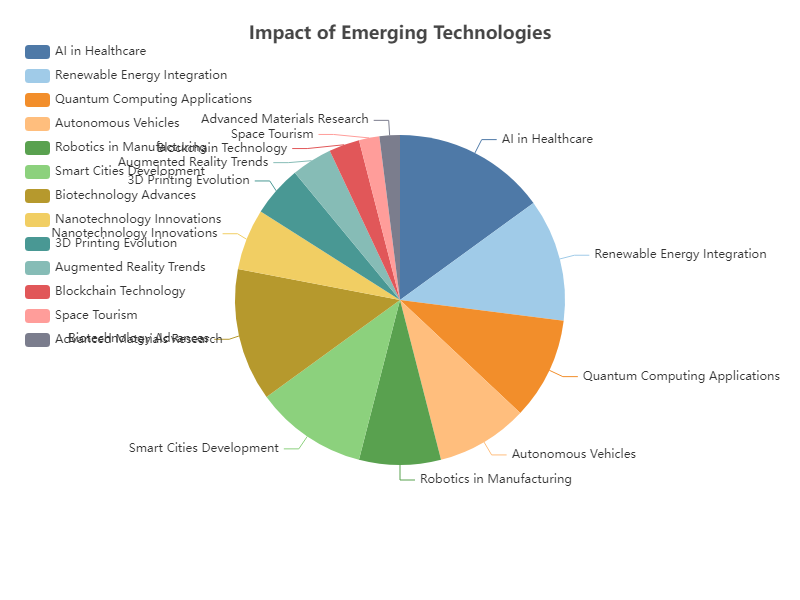

The table this chart was drawn from, first rows:
markdown
Category, Percent
AI in Healthcare, 15
Renewable Energy Integration, 12
Quantum Computing Applications, 10
Autonomous Vehicles, 9
Robotics in Manufacturing, 8
Smart Cities Development, 11
Biotechnology Advances, 13
Nanotechnology Innovations, 6
3D Printing Evolution, 5
Augmented Reality Trends, 4
Blockchain Technology, 3
Space Tourism, 2
Advanced Materials Research, 2
